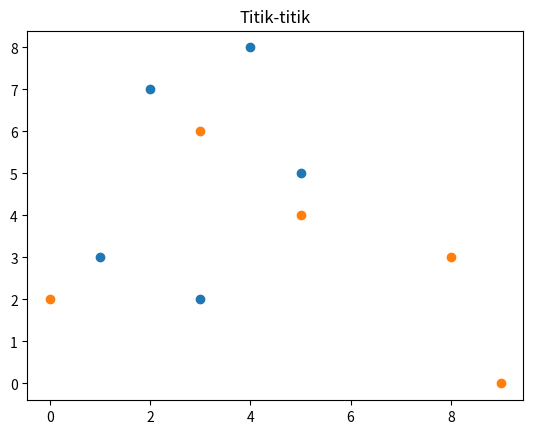

Write the Python code that produced this figure.
import matplotlib.pyplot as plt

x = [1, 2, 3, 4, 5]
y = [3, 7, 2, 8, 5]

# Menambahkan titik baru
x_new = [3, 5, 8, 9, 0]
y_new = [6, 4, 3, 0, 2]

# Menambahkan Judul
plt.title('Titik-titik')
plt.scatter(x, y)
# Menambahkan titik baru
plt.scatter(x_new, y_new)
plt.show()